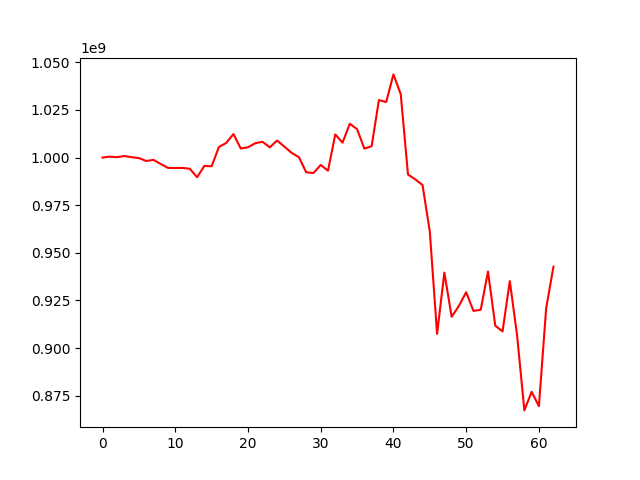

Source data for this figure (header and first rows):
, 0
0, 1000000000
1, 1000472128
2, 1000169435
3, 1000791533
4, 1000187086
5, 999718929
6, 998187515
7, 998765764
8, 996608920
9, 994546270
10, 994485516
11, 994554855
12, 994115896
13, 989636708
14, 995601215
15, 995422988
16, 1005523381
17, 1007647185
18, 1012298801
19, 1004751300
20, 1005382791
21, 1007520088
22, 1008248825
23, 1005346312
24, 1008912543
25, 1005747896
26, 1002440061
27, 1000213852
28, 992267561
29, 991885215
30, 996094513
31, 993101750
32, 1012106322
33, 1007841188
34, 1017711235
35, 1014879558
36, 1004687069
37, 1005941732
38, 1030150044
39, 1029134060
40, 1043615096
41, 1033243840
42, 991083202
43, 988540365
44, 985564999
45, 961077317
46, 907497704
47, 939643135
48, 916473375
49, 922139791
50, 929334961
51, 919523789
52, 920133428
53, 940194994
54, 911777044
55, 908771700
56, 935173469
57, 906692163
58, 867334667
59, 877104722
... 3 more rows
